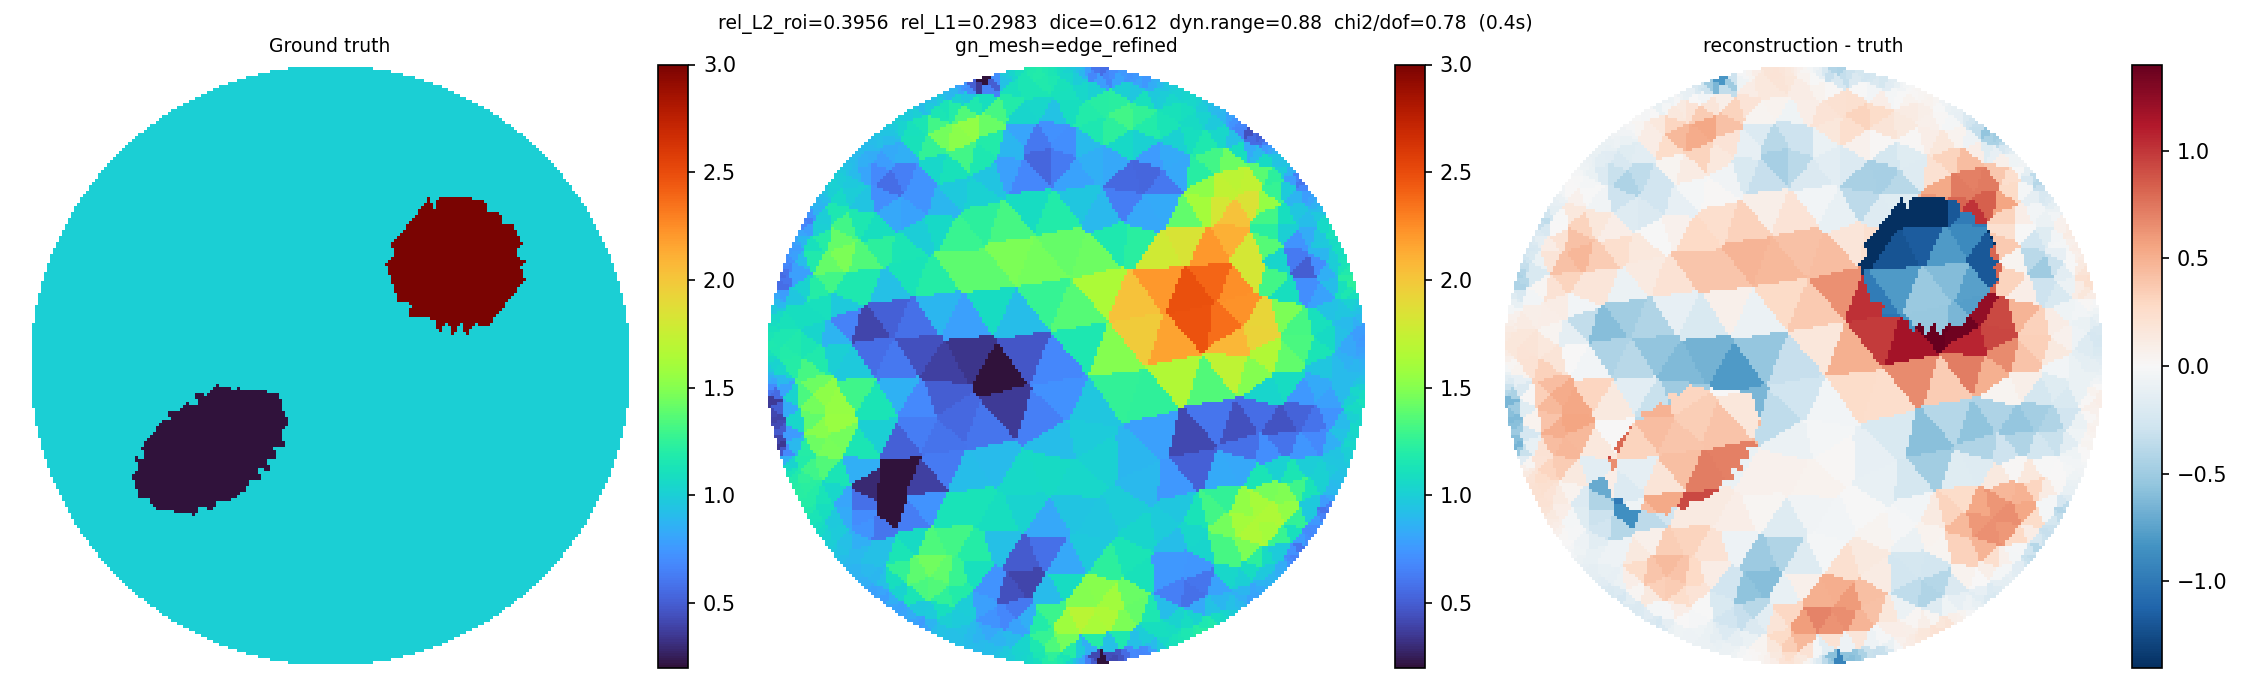

The data file committed next to this chart (first rows):
x, y, sigma
0.6517, 0.7489, 0.5587
0.8887, 0.4425, 1.116
0.8324, 0.538, 0.8635
0.6633, 0.7386, 0.6443
0.6399, 0.759, 0.5125
0.8955, 0.4286, 1.102
0.8816, 0.4563, 1.108
0.8431, 0.5207, 0.9197
0.821, 0.5549, 0.8099
0.9929, 0.02311, 0.8224
0.9306, 0.3429, 1.124
0.9251, 0.3574, 1.109
0.907, 0.3995, 1.09
0.9131, 0.3852, 1.093
0.86, 0.4822, 1.056
0.7928, 0.5963, 0.6745
0.7805, 0.6125, 0.5969
0.6858, 0.7185, 0.8069
0.6672, 0.7259, 0.7661
0.6226, 0.755, 0.5522
0.8926, 0.4134, 1.068
0.8641, 0.4593, 1.057
0.8395, 0.4992, 0.967
0.8, 0.5707, 0.7718
0.9931, 0.007599, 0.8459
0.9924, 0.03861, 0.8031
0.9203, 0.3266, 1.121
0.9101, 0.3708, 1.076
0.7692, 0.6265, 0.649
0.6969, 0.7076, 0.8665
0.9341, 0.312, 1.184
0.9909, -0.03936, 0.9246
0.9915, -0.02385, 0.8985
0.9908, 0.06928, 0.7655
0.9505, 0.2862, 1.235
0.9555, 0.269, 1.228
0.9751, 0.1779, 0.9379
0.7432, 0.6456, 0.8645
0.7259, 0.6722, 0.9544
0.7153, 0.6835, 0.9377
0.6429, 0.7072, 0.8902
0.61, 0.7746, 0.4476
0.6158, 0.7211, 0.8266
0.8598, 0.4033, 0.9735
0.8416, 0.4283, 0.9621
0.8089, 0.4871, 0.9181
0.7664, 0.5608, 0.8762
0.9848, -0.004621, 0.8732
0.9851, 0.04976, 0.7887
0.8958, 0.3314, 0.9966
0.8911, 0.361, 0.9943
0.7502, 0.625, 0.7732
0.697, 0.6924, 0.9447
0.9328, 0.292, 1.208
0.9752, -0.05046, 0.951
0.9895, 0.08474, 0.7543
0.9427, 0.2471, 1.156
0.9785, 0.1579, 0.8932
0.9712, 0.1979, 0.9812
0.7221, 0.6531, 0.9951
... 842 more rows
